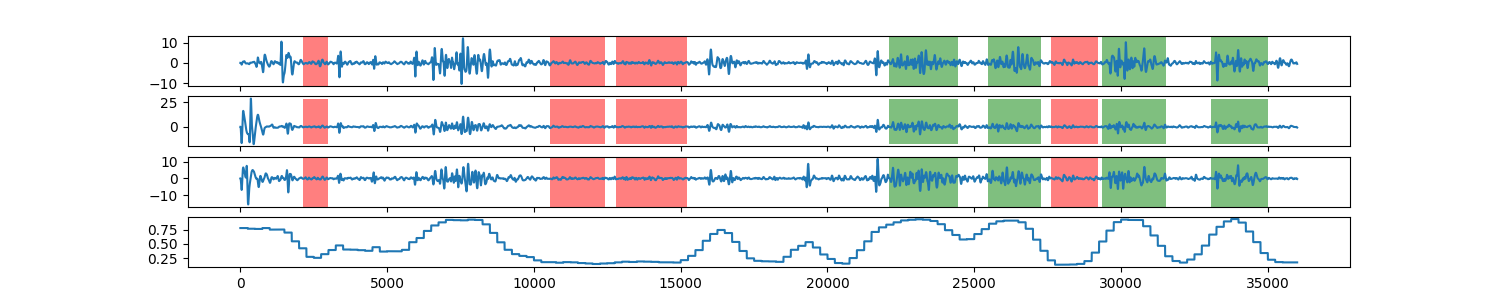

The file beside this chart, header and first rows:
0, 0.777391395458
1, 0.7774
2, 0.7774
3, 0.7774
4, 0.7774
5, 0.7774
6, 0.7774
7, 0.7774
8, 0.7774
9, 0.7774
10, 0.7774
11, 0.7774
12, 0.7774
13, 0.7774
14, 0.7774
15, 0.7774
16, 0.7774
17, 0.7774
18, 0.7774
19, 0.7774
20, 0.7774
21, 0.7774
22, 0.7774
23, 0.7774
24, 0.7774
25, 0.7774
26, 0.7774
27, 0.7774
28, 0.7774
29, 0.7774
30, 0.7774
31, 0.7774
32, 0.7774
33, 0.7774
34, 0.7774
35, 0.7774
36, 0.7774
37, 0.7774
38, 0.7774
39, 0.7774
40, 0.7774
41, 0.7774
42, 0.7774
43, 0.7774
44, 0.7774
45, 0.7774
46, 0.7774
47, 0.7774
48, 0.7774
49, 0.7774
50, 0.7774
51, 0.7774
52, 0.7774
53, 0.7774
54, 0.7774
55, 0.7774
56, 0.7774
57, 0.7774
58, 0.7774
59, 0.7774
60, 0.7774
... 35,939 more rows
